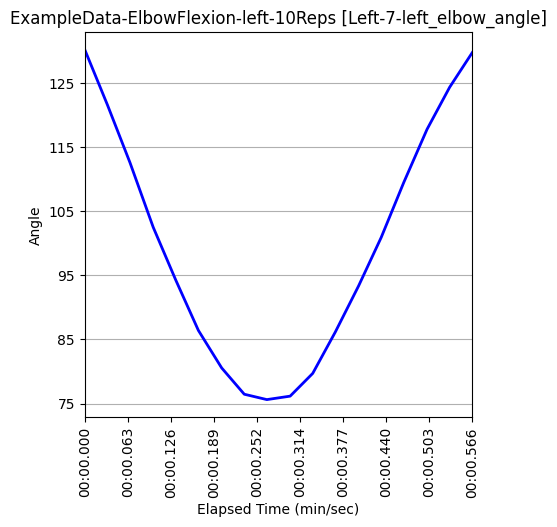

Data behind this chart, as committed beside it:
Unnamed: 0, elapsed_timestamp, elapsed_time, timestamp, right_wrist_angle, right_wrist_x_pos, right_wrist_y_pos, right_wrist_z_pos, right_elbow_angle, right_elbow_x_pos, right_elbow_y_pos, right_elbow_z_pos, right_shoulder_angle, right_shoulder_x_pos, right_shoulder_y_pos, right_shoulder_z_pos, left_wrist_angle, left_wrist_x_pos, left_wrist_y_pos, left_wrist_z_pos, left_elbow_angle, left_elbow_x_pos, left_elbow_y_pos, left_elbow_z_pos
350, 11667, 11.67, 0:11.666, 166.1, 541, 997, 0.4763, 130.6, 696, 928, 0.5502, 27.56, 772, 712, 0.4403, 159.4, 463, 1005, -0.1149, 130.2, 656, 935, -0.3514
351, 11700, 11.7, 0:11.700, 165.5, 557, 941, 0.2727, 119.8, 697, 939, 0.451, 27.23, 771, 712, 0.4183, 158.6, 472, 938, -0.02209, 121.6, 660, 935, -0.3011
352, 11733, 11.73, 0:11.733, 166.2, 588, 905, -0.004531, 107.6, 699, 943, 0.3476, 28.78, 771, 711, 0.4193, 153.2, 504, 888, 0.1568, 112.6, 664, 935, -0.2508
353, 11767, 11.77, 0:11.767, 166.5, 581, 844, 0.04303, 95.36, 686, 942, 0.3763, 30.73, 760, 711, 0.4387, 147.1, 516, 814, 0.1093, 102.5, 663, 933, -0.2465
354, 11800, 11.8, 0:11.800, 166, 577, 796, -0.1588, 84.84, 647, 915, 0.3339, 33.13, 729, 711, 0.4944, 138.2, 526, 769, 0.187, 94.25, 662, 923, -0.2171
355, 11833, 11.83, 0:11.833, 164.4, 586, 788, -0.1116, 75.83, 639, 909, 0.2959, 35.73, 724, 707, 0.4772, 137.5, 560, 740, 0.1269, 86.41, 660, 917, -0.2338
356, 11867, 11.87, 0:11.867, 161.5, 596, 759, 0.03813, 69.93, 643, 902, 0.3556, 37.93, 727, 706, 0.4784, 128, 583, 721, 0.2003, 80.56, 654, 893, -0.1888
357, 11900, 11.9, 0:11.900, 155.8, 614, 771, 0.07923, 66.07, 647, 897, 0.3708, 38.12, 733, 705, 0.4685, 123.2, 601, 710, 0.194, 76.46, 645, 884, -0.1949
358, 11933, 11.93, 0:11.932, 154.7, 616, 767, -0.03342, 64.58, 648, 896, 0.3383, 38.12, 735, 704, 0.4657, 122, 608, 710, 0.1993, 75.62, 644, 882, -0.2046
359, 11967, 11.97, 0:11.967, 156.1, 613, 766, -0.0792, 65.22, 646, 898, 0.3245, 38, 732, 704, 0.4704, 123.4, 598, 717, 0.202, 76.16, 644, 888, -0.2067
360, 12000, 12.0, 0:12.000, 159.8, 608, 778, -0.1239, 69.61, 647, 901, 0.3096, 37.54, 734, 704, 0.4726, 134.2, 586, 737, 0.1971, 79.71, 650, 899, -0.208
361, 12033, 12.03, 0:12.033, 162.2, 607, 789, -0.03799, 76.7, 648, 901, 0.3198, 36.22, 735, 703, 0.4722, 143.4, 577, 754, 0.163, 86.16, 664, 912, -0.2179
362, 12067, 12.07, 0:12.067, 165.2, 589, 797, 0.04309, 83.89, 657, 902, 0.3806, 33, 738, 703, 0.4706, 151.5, 551, 757, 0.1492, 93.35, 666, 917, -0.2229
363, 12100, 12.1, 0:12.100, 166, 560, 818, -0.03644, 92.61, 668, 907, 0.37, 29.59, 743, 703, 0.4698, 157, 517, 792, 0.1566, 100.9, 665, 923, -0.2258
364, 12133, 12.13, 0:12.132, 169.4, 569, 865, 0.1037, 101.8, 694, 934, 0.3844, 25.79, 756, 704, 0.4231, 163.3, 506, 859, 0.1268, 109.5, 670, 931, -0.2481
365, 12167, 12.17, 0:12.166, 167.9, 571, 927, 0.03295, 110.9, 697, 946, 0.3837, 23.32, 763, 705, 0.4248, 163.6, 495, 912, 0.0442, 117.8, 677, 929, -0.2768
366, 12200, 12.2, 0:12.200, 167.8, 572, 956, 0.1057, 118.8, 708, 941, 0.3953, 22.11, 765, 706, 0.4284, 165, 499, 972, 0.007561, 124.3, 677, 932, -0.3031
367, 12233, 12.23, 0:12.233, 169.8, 544, 999, 0.4261, 127.4, 701, 938, 0.5379, 23.14, 771, 707, 0.4461, 166.8, 473, 1008, -0.1417, 129.7, 674, 934, -0.3515
